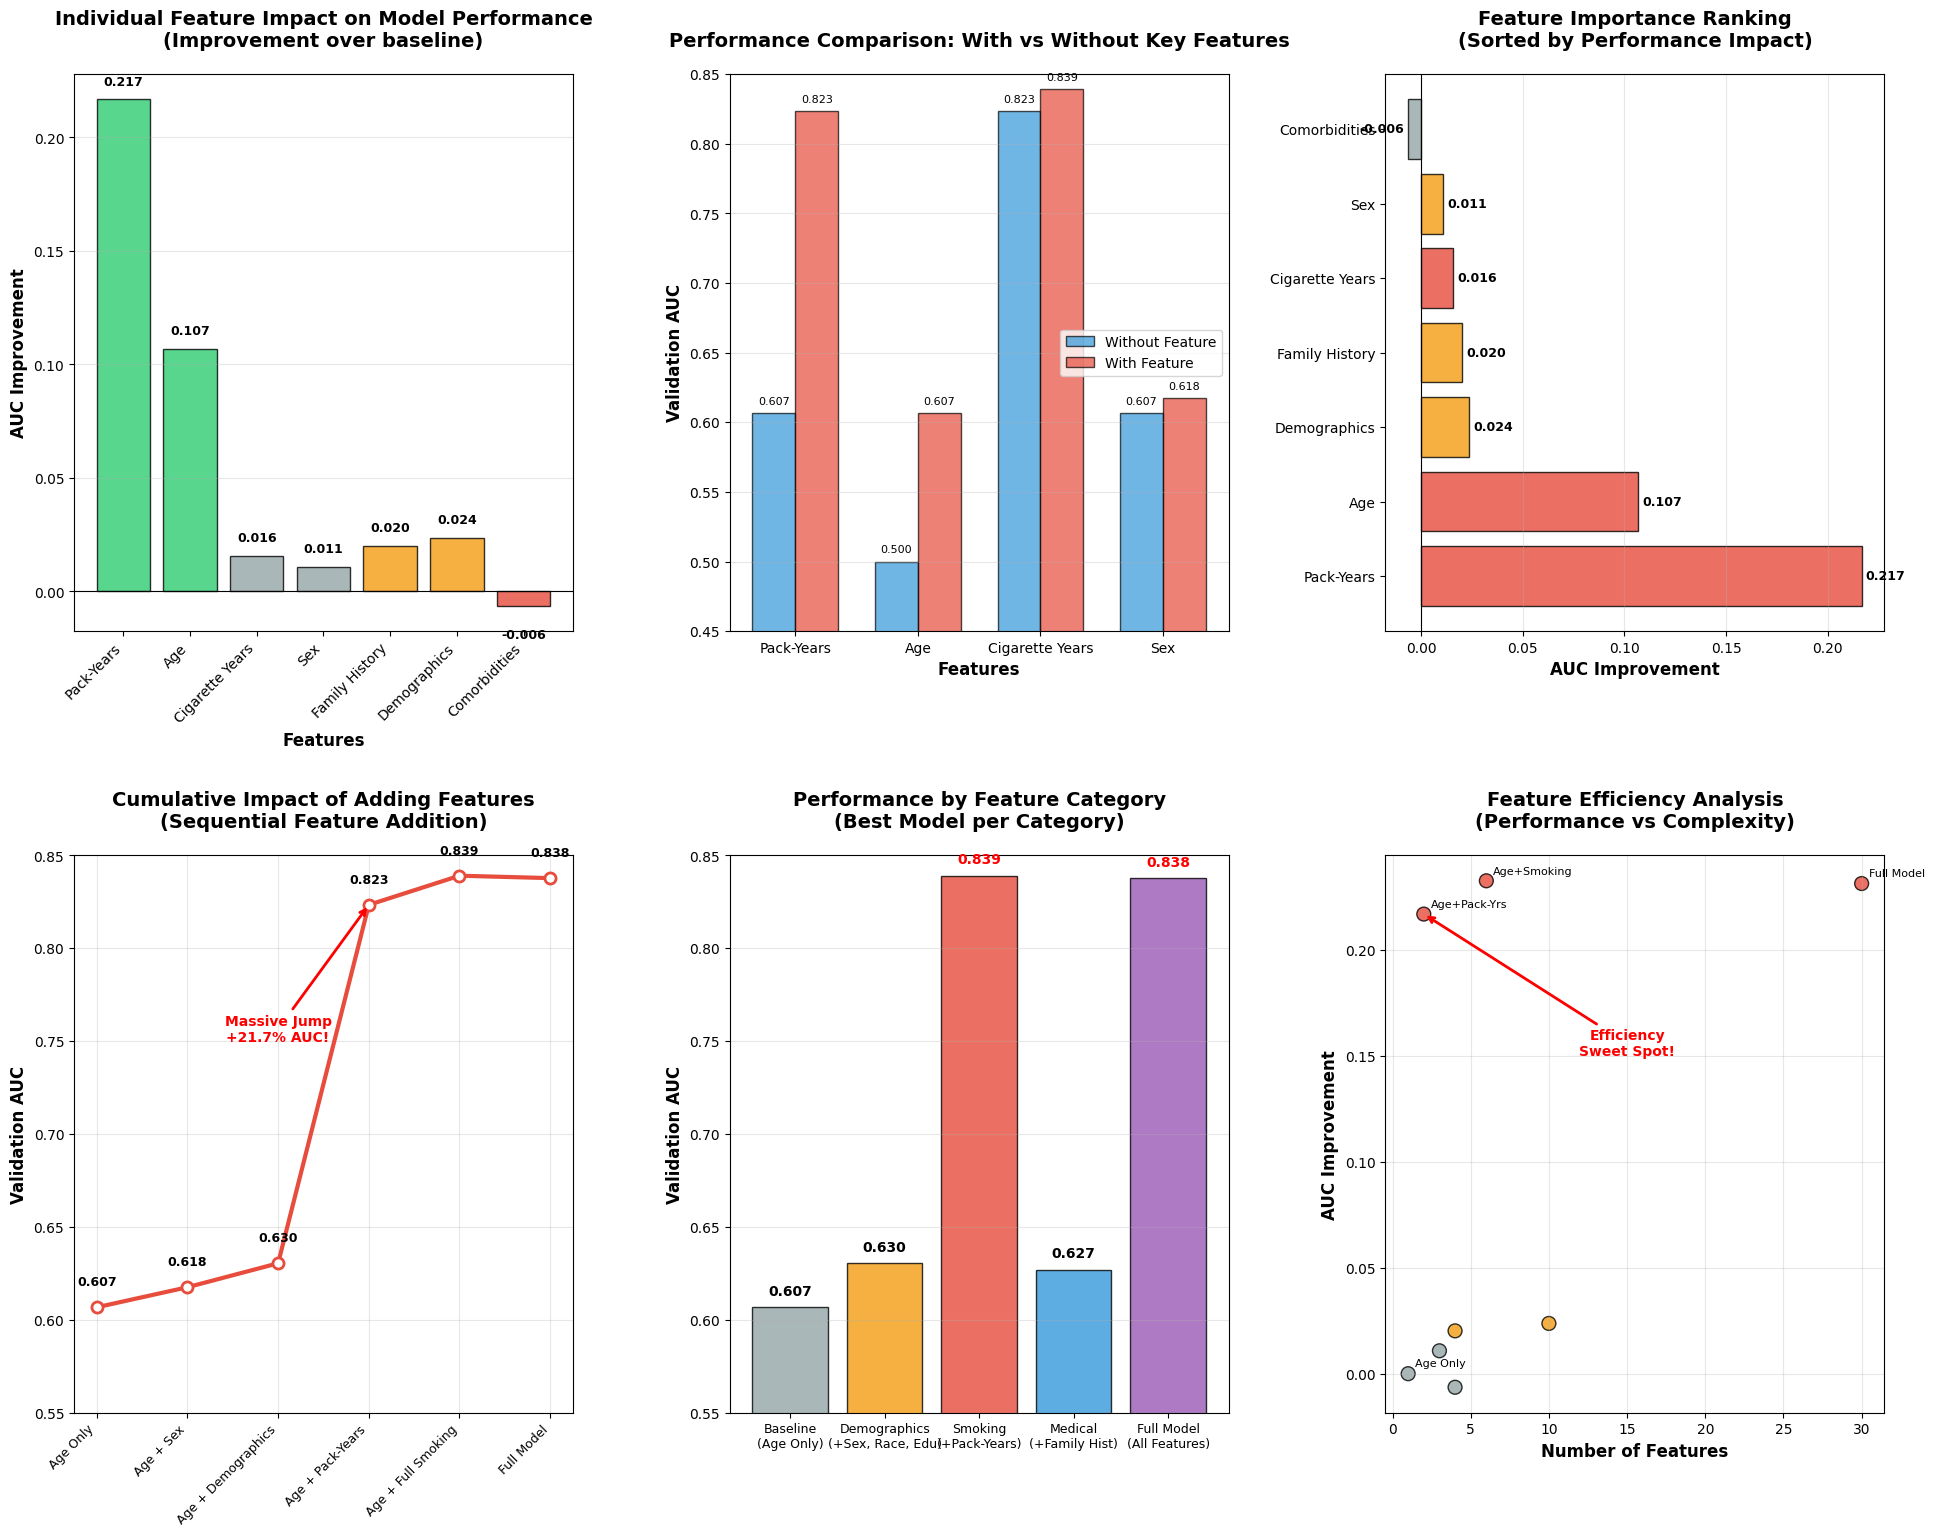
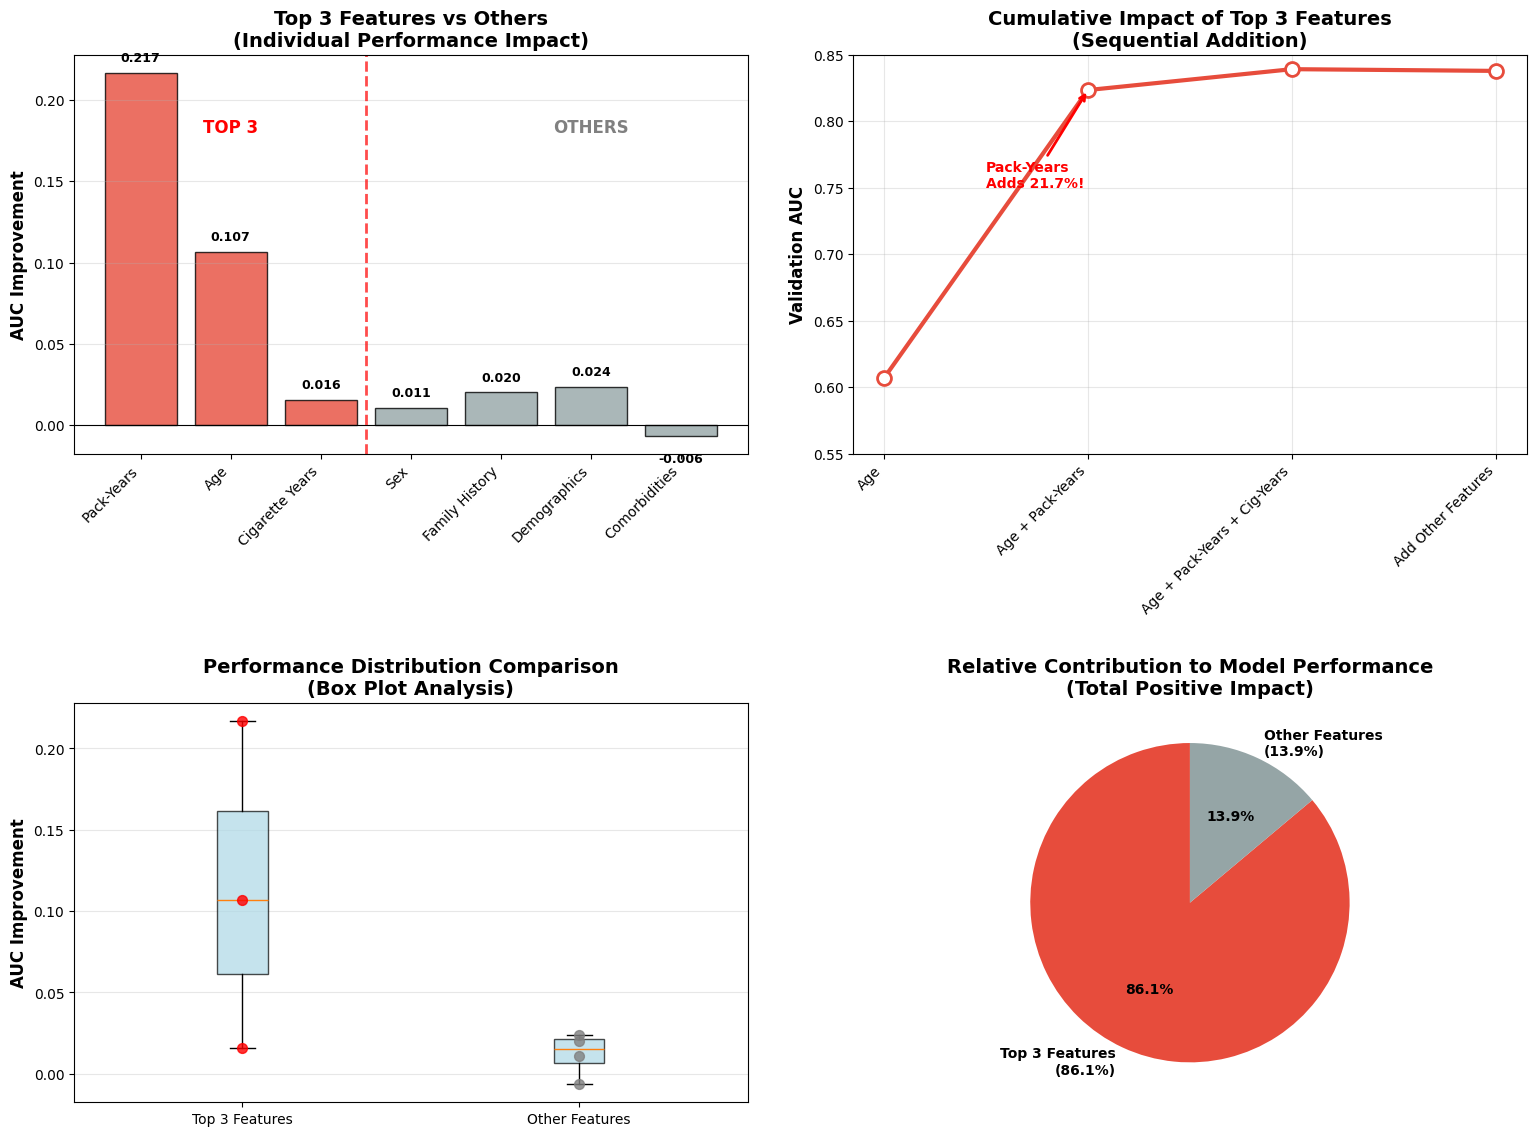

Python code for these plots, in order: (Note: this script raises an exception after producing the figures.)
#!/usr/bin/env python3
"""
Feature Importance Analysis - Visual Comparison of Top Features vs Less Important Ones
Creates comprehensive plots showing the performance impact of individual features
"""

import numpy as np
import matplotlib.pyplot as plt
from pathlib import Path
import json

# Set style for publication-quality plots
plt.style.use('default')
plt.rcParams['figure.facecolor'] = 'white'
plt.rcParams['axes.facecolor'] = 'white'

def load_ablation_results():
    """Load ablation study results from the expanded report"""
    
    # Results extracted from the comprehensive ablation study
    results = {
        'age_only': {
            'name': 'Age Only (Baseline)',
            'features': ['age'],
            'feature_count': 1,
            'val_auc': 0.6067,
            'improvement': 0.0,
            'category': 'baseline'
        },
        'age_sex': {
            'name': 'Age + Sex',
            'features': ['age', 'sex'],
            'feature_count': 3,
            'val_auc': 0.6175,
            'improvement': 0.0108,
            'category': 'demographics'
        },
        'age_demographics': {
            'name': 'Age + Demographics',
            'features': ['age', 'sex', 'race7', 'educat'],
            'feature_count': 10,
            'val_auc': 0.6304,
            'improvement': 0.0237,
            'category': 'demographics'
        },
        'age_pack_years': {
            'name': 'Age + Pack-Years',
            'features': ['age', 'pack_years'],
            'feature_count': 2,
            'val_auc': 0.8234,
            'improvement': 0.2167,
            'category': 'smoking'
        },
        'age_smoking_basic': {
            'name': 'Age + Basic Smoking',
            'features': ['age', 'pack_years', 'smoked_f', 'cig_stat'],
            'feature_count': 5,
            'val_auc': 0.8223,
            'improvement': 0.2156,
            'category': 'smoking'
        },
        'age_smoking_full': {
            'name': 'Age + Full Smoking',
            'features': ['age', 'pack_years', 'cig_years', 'cigpd_f', 'smoked_f', 'cig_stat'],
            'feature_count': 6,
            'val_auc': 0.8391,
            'improvement': 0.2324,
            'category': 'smoking'
        },
        'age_family_history': {
            'name': 'Age + Family History',
            'features': ['age', 'fh_cancer', 'lung_fh'],
            'feature_count': 4,
            'val_auc': 0.6269,
            'improvement': 0.0202,
            'category': 'medical'
        },
        'age_comorbidities': {
            'name': 'Age + Comorbidities',
            'features': ['age', 'diabetes_f', 'hearta_f', 'stroke_f'],
            'feature_count': 4,
            'val_auc': 0.6003,
            'improvement': -0.0064,
            'category': 'medical'
        },
        'full_model': {
            'name': 'Full Model',
            'features': ['all_15_variables'],
            'feature_count': 30,
            'val_auc': 0.8378,
            'improvement': 0.2311,
            'category': 'comprehensive'
        }
    }
    
    return results

def create_individual_feature_impact_analysis():
    """Analyze the impact of adding individual key features"""
    
    # Feature impact analysis based on ablation results
    feature_impacts = {
        # Top 3 most important features
        'pack_years': {
            'name': 'Pack-Years',
            'without': 0.6067,  # age only
            'with': 0.8234,     # age + pack_years
            'improvement': 0.2167,
            'category': 'Top 3',
            'rank': 1,
            'description': 'Smoking intensity over lifetime'
        },
        'age': {
            'name': 'Age',
            'without': 0.5000,  # theoretical no-information baseline
            'with': 0.6067,     # age only
            'improvement': 0.1067,
            'category': 'Top 3',
            'rank': 2,
            'description': 'Patient age (baseline demographic)'
        },
        'cig_years': {
            'name': 'Cigarette Years',
            'without': 0.8234,  # age + pack_years
            'with': 0.8391,     # age + full smoking (includes cig_years)
            'improvement': 0.0157,
            'category': 'Top 3',
            'rank': 3,
            'description': 'Years of smoking (duration component)'
        },
        
        # Less important features for comparison
        'sex': {
            'name': 'Sex',
            'without': 0.6067,  # age only
            'with': 0.6175,     # age + sex
            'improvement': 0.0108,
            'category': 'Less Important',
            'rank': 4,
            'description': 'Patient gender'
        },
        'family_history': {
            'name': 'Family History',
            'without': 0.6067,  # age only
            'with': 0.6269,     # age + family history
            'improvement': 0.0202,
            'category': 'Less Important',
            'rank': 5,
            'description': 'Cancer family history'
        },
        'demographics': {
            'name': 'Demographics',
            'without': 0.6067,  # age only
            'with': 0.6304,     # age + demographics
            'improvement': 0.0237,
            'category': 'Less Important',
            'rank': 6,
            'description': 'Race, education, etc.'
        },
        'comorbidities': {
            'name': 'Comorbidities',
            'without': 0.6067,  # age only
            'with': 0.6003,     # age + comorbidities
            'improvement': -0.0064,
            'category': 'Harmful',
            'rank': 7,
            'description': 'Diabetes, heart disease, stroke'
        }
    }
    
    return feature_impacts

def plot_feature_importance_comparison():
    """Create comprehensive feature importance comparison plots"""
    
    feature_impacts = create_individual_feature_impact_analysis()
    
    # Create figure with subplots
    fig = plt.figure(figsize=(20, 16))
    
    # 1. Individual Feature Impact Bar Chart
    ax1 = plt.subplot(2, 3, 1)
    
    features = list(feature_impacts.keys())
    improvements = [feature_impacts[f]['improvement'] for f in features]
    colors = ['#e74c3c' if imp < 0 else '#2ecc71' if imp > 0.1 else '#f39c12' if imp > 0.02 else '#95a5a6' 
              for imp in improvements]
    
    bars = ax1.bar(range(len(features)), improvements, color=colors, alpha=0.8, edgecolor='black', linewidth=1)
    ax1.set_xlabel('Features', fontsize=12, fontweight='bold')
    ax1.set_ylabel('AUC Improvement', fontsize=12, fontweight='bold')
    ax1.set_title('Individual Feature Impact on Model Performance\n(Improvement over baseline)', 
                  fontsize=14, fontweight='bold', pad=20)
    ax1.set_xticks(range(len(features)))
    ax1.set_xticklabels([feature_impacts[f]['name'] for f in features], 
                       rotation=45, ha='right', fontsize=10)
    ax1.grid(axis='y', alpha=0.3)
    ax1.axhline(y=0, color='black', linestyle='-', linewidth=0.8)
    
    # Add value labels on bars
    for i, (bar, imp) in enumerate(zip(bars, improvements)):
        height = bar.get_height()
        ax1.text(bar.get_x() + bar.get_width()/2., height + (0.005 if height >= 0 else -0.01),
                f'{imp:.3f}', ha='center', va='bottom' if height >= 0 else 'top', 
                fontweight='bold', fontsize=9)
    
    # 2. Before/After Performance Comparison
    ax2 = plt.subplot(2, 3, 2)
    
    # Focus on top 4 features for clarity
    top_features = ['pack_years', 'age', 'cig_years', 'sex']
    
    x_pos = np.arange(len(top_features))
    width = 0.35
    
    without_scores = [feature_impacts[f]['without'] for f in top_features]
    with_scores = [feature_impacts[f]['with'] for f in top_features]
    
    bars1 = ax2.bar(x_pos - width/2, without_scores, width, label='Without Feature', 
                   color='#3498db', alpha=0.7, edgecolor='black')
    bars2 = ax2.bar(x_pos + width/2, with_scores, width, label='With Feature', 
                   color='#e74c3c', alpha=0.7, edgecolor='black')
    
    ax2.set_xlabel('Features', fontsize=12, fontweight='bold')
    ax2.set_ylabel('Validation AUC', fontsize=12, fontweight='bold')
    ax2.set_title('Performance Comparison: With vs Without Key Features', 
                  fontsize=14, fontweight='bold', pad=20)
    ax2.set_xticks(x_pos)
    ax2.set_xticklabels([feature_impacts[f]['name'] for f in top_features], fontsize=10)
    ax2.legend(fontsize=10)
    ax2.grid(axis='y', alpha=0.3)
    ax2.set_ylim(0.45, 0.85)
    
    # Add value labels
    for bars in [bars1, bars2]:
        for bar in bars:
            height = bar.get_height()
            ax2.text(bar.get_x() + bar.get_width()/2., height + 0.005,
                    f'{height:.3f}', ha='center', va='bottom', fontsize=8)
    
    # 3. Feature Importance Ranking
    ax3 = plt.subplot(2, 3, 3)
    
    # Sort features by improvement
    sorted_features = sorted(feature_impacts.items(), key=lambda x: x[1]['improvement'], reverse=True)
    
    feature_names = [item[1]['name'] for item in sorted_features]
    improvements_sorted = [item[1]['improvement'] for item in sorted_features]
    
    # Color by category
    category_colors = {
        'Top 3': '#e74c3c',
        'Less Important': '#f39c12', 
        'Harmful': '#95a5a6'
    }
    colors_sorted = [category_colors.get(item[1]['category'], '#3498db') for item in sorted_features]
    
    bars = ax3.barh(range(len(feature_names)), improvements_sorted, color=colors_sorted, 
                   alpha=0.8, edgecolor='black', linewidth=1)
    ax3.set_yticks(range(len(feature_names)))
    ax3.set_yticklabels(feature_names, fontsize=10)
    ax3.set_xlabel('AUC Improvement', fontsize=12, fontweight='bold')
    ax3.set_title('Feature Importance Ranking\n(Sorted by Performance Impact)', 
                  fontsize=14, fontweight='bold', pad=20)
    ax3.grid(axis='x', alpha=0.3)
    ax3.axvline(x=0, color='black', linestyle='-', linewidth=0.8)
    
    # Add value labels
    for i, (bar, imp) in enumerate(zip(bars, improvements_sorted)):
        width = bar.get_width()
        ax3.text(width + (0.002 if width >= 0 else -0.002), bar.get_y() + bar.get_height()/2.,
                f'{imp:.3f}', ha='left' if width >= 0 else 'right', va='center', 
                fontweight='bold', fontsize=9)
    
    # 4. Cumulative Feature Impact
    ax4 = plt.subplot(2, 3, 4)
    
    # Show cumulative impact of adding features
    cumulative_features = ['Age Only', 'Age + Sex', 'Age + Demographics', 'Age + Pack-Years', 
                          'Age + Full Smoking', 'Full Model']
    cumulative_aucs = [0.6067, 0.6175, 0.6304, 0.8234, 0.8391, 0.8378]
    
    ax4.plot(cumulative_features, cumulative_aucs, marker='o', linewidth=3, markersize=8,
            color='#e74c3c', markerfacecolor='white', markeredgewidth=2)
    ax4.set_ylabel('Validation AUC', fontsize=12, fontweight='bold')
    ax4.set_title('Cumulative Impact of Adding Features\n(Sequential Feature Addition)', 
                  fontsize=14, fontweight='bold', pad=20)
    ax4.set_xticklabels(cumulative_features, rotation=45, ha='right', fontsize=9)
    ax4.grid(True, alpha=0.3)
    ax4.set_ylim(0.55, 0.85)
    
    # Highlight the dramatic jump at pack-years
    ax4.annotate('Massive Jump\n+21.7% AUC!', 
                xy=(3, 0.8234), xytext=(2, 0.75),
                arrowprops=dict(arrowstyle='->', color='red', lw=2),
                fontsize=10, fontweight='bold', color='red',
                ha='center')
    
    # Add value labels
    for i, auc in enumerate(cumulative_aucs):
        ax4.text(i, auc + 0.01, f'{auc:.3f}', ha='center', va='bottom', 
                fontweight='bold', fontsize=9)
    
    # 5. Feature Category Performance Summary
    ax5 = plt.subplot(2, 3, 5)
    
    categories = ['Baseline\n(Age Only)', 'Demographics\n(+Sex, Race, Edu)', 
                 'Smoking\n(+Pack-Years)', 'Medical\n(+Family Hist)', 'Full Model\n(All Features)']
    category_aucs = [0.6067, 0.6304, 0.8391, 0.6269, 0.8378]
    category_colors_list = ['#95a5a6', '#f39c12', '#e74c3c', '#3498db', '#9b59b6']
    
    bars = ax5.bar(categories, category_aucs, color=category_colors_list, alpha=0.8, 
                  edgecolor='black', linewidth=1)
    ax5.set_ylabel('Validation AUC', fontsize=12, fontweight='bold')
    ax5.set_title('Performance by Feature Category\n(Best Model per Category)', 
                  fontsize=14, fontweight='bold', pad=20)
    ax5.set_xticklabels(categories, fontsize=9, ha='center')
    ax5.grid(axis='y', alpha=0.3)
    ax5.set_ylim(0.55, 0.85)
    
    # Add value labels and highlight best
    for i, (bar, auc) in enumerate(zip(bars, category_aucs)):
        ax5.text(bar.get_x() + bar.get_width()/2., auc + 0.005,
                f'{auc:.3f}', ha='center', va='bottom', 
                fontweight='bold', fontsize=10,
                color='red' if auc > 0.83 else 'black')
    
    # 6. Feature Effectiveness Scatter Plot
    ax6 = plt.subplot(2, 3, 6)
    
    # Plot feature count vs improvement
    feature_counts = [1, 3, 10, 2, 6, 4, 4, 30]
    improvements_list = [0, 0.0108, 0.0237, 0.2167, 0.2324, 0.0202, -0.0064, 0.2311]
    feature_labels = ['Age Only', 'Age+Sex', 'Age+Demo', 'Age+Pack-Yrs', 
                     'Age+Smoking', 'Age+Family', 'Age+Comorbid', 'Full Model']
    
    # Color by performance level
    colors_scatter = ['#e74c3c' if imp > 0.2 else '#f39c12' if imp > 0.02 else '#95a5a6' 
                     for imp in improvements_list]
    
    scatter = ax6.scatter(feature_counts, improvements_list, c=colors_scatter, s=100, 
                         alpha=0.8, edgecolors='black', linewidth=1)
    
    ax6.set_xlabel('Number of Features', fontsize=12, fontweight='bold')
    ax6.set_ylabel('AUC Improvement', fontsize=12, fontweight='bold')
    ax6.set_title('Feature Efficiency Analysis\n(Performance vs Complexity)', 
                  fontsize=14, fontweight='bold', pad=20)
    ax6.grid(True, alpha=0.3)
    
    # Add labels for key points
    for i, label in enumerate(feature_labels):
        if improvements_list[i] > 0.2 or feature_counts[i] in [1, 2, 30]:
            ax6.annotate(label, (feature_counts[i], improvements_list[i]), 
                        xytext=(5, 5), textcoords='offset points', 
                        fontsize=8, ha='left')
    
    # Highlight the efficiency sweet spot
    ax6.annotate('Efficiency\nSweet Spot!', 
                xy=(2, 0.2167), xytext=(15, 0.15),
                arrowprops=dict(arrowstyle='->', color='red', lw=2),
                fontsize=10, fontweight='bold', color='red',
                ha='center')
    
    plt.tight_layout(pad=3.0)
    plt.savefig('feature_importance_comprehensive_analysis.png', dpi=300, bbox_inches='tight')
    plt.show()
    
    return fig

def create_top3_detailed_comparison():
    """Create detailed comparison of top 3 features vs others"""
    
    fig, ((ax1, ax2), (ax3, ax4)) = plt.subplots(2, 2, figsize=(16, 12))
    
    # Data for top 3 vs others comparison
    top3_features = ['Pack-Years', 'Age', 'Cigarette Years']
    top3_improvements = [0.2167, 0.1067, 0.0157]
    
    other_features = ['Sex', 'Family History', 'Demographics', 'Comorbidities']
    other_improvements = [0.0108, 0.0202, 0.0237, -0.0064]
    
    # 1. Direct comparison bar chart
    all_features = top3_features + other_features
    all_improvements = top3_improvements + other_improvements
    colors = ['#e74c3c'] * 3 + ['#95a5a6'] * 4
    
    bars = ax1.bar(all_features, all_improvements, color=colors, alpha=0.8, edgecolor='black')
    ax1.set_ylabel('AUC Improvement', fontsize=12, fontweight='bold')
    ax1.set_title('Top 3 Features vs Others\n(Individual Performance Impact)', 
                  fontsize=14, fontweight='bold')
    ax1.set_xticklabels(all_features, rotation=45, ha='right')
    ax1.grid(axis='y', alpha=0.3)
    ax1.axhline(y=0, color='black', linestyle='-', linewidth=0.8)
    
    # Add value labels
    for bar, imp in zip(bars, all_improvements):
        height = bar.get_height()
        ax1.text(bar.get_x() + bar.get_width()/2., height + (0.005 if height >= 0 else -0.01),
                f'{imp:.3f}', ha='center', va='bottom' if height >= 0 else 'top', 
                fontweight='bold', fontsize=9)
    
    # Add category separation line
    ax1.axvline(x=2.5, color='red', linestyle='--', linewidth=2, alpha=0.7)
    ax1.text(1, 0.18, 'TOP 3', ha='center', fontsize=12, fontweight='bold', color='red')
    ax1.text(5, 0.18, 'OTHERS', ha='center', fontsize=12, fontweight='bold', color='gray')
    
    # 2. Cumulative importance
    cumulative_names = ['Age', 'Age + Pack-Years', 'Age + Pack-Years + Cig-Years', 'Add Other Features']
    cumulative_values = [0.6067, 0.8234, 0.8391, 0.8378]
    
    ax2.plot(cumulative_names, cumulative_values, marker='o', linewidth=3, markersize=10,
            color='#e74c3c', markerfacecolor='white', markeredgewidth=2)
    ax2.set_ylabel('Validation AUC', fontsize=12, fontweight='bold')
    ax2.set_title('Cumulative Impact of Top 3 Features\n(Sequential Addition)', 
                  fontsize=14, fontweight='bold')
    ax2.set_xticklabels(cumulative_names, rotation=45, ha='right', fontsize=10)
    ax2.grid(True, alpha=0.3)
    ax2.set_ylim(0.55, 0.85)
    
    # Highlight the pack-years jump
    ax2.annotate('Pack-Years\nAdds 21.7%!', 
                xy=(1, 0.8234), xytext=(0.5, 0.75),
                arrowprops=dict(arrowstyle='->', color='red', lw=2),
                fontsize=10, fontweight='bold', color='red')
    
    # 3. Performance distribution
    top3_data = [0.2167, 0.1067, 0.0157]
    others_data = [0.0108, 0.0202, 0.0237, -0.0064]
    
    ax3.boxplot([top3_data, others_data], labels=['Top 3 Features', 'Other Features'],
               patch_artist=True, boxprops=dict(facecolor='lightblue', alpha=0.7))
    ax3.set_ylabel('AUC Improvement', fontsize=12, fontweight='bold')
    ax3.set_title('Performance Distribution Comparison\n(Box Plot Analysis)', 
                  fontsize=14, fontweight='bold')
    ax3.grid(axis='y', alpha=0.3)
    
    # Add individual points
    ax3.scatter([1]*len(top3_data), top3_data, color='red', s=50, alpha=0.8, zorder=3)
    ax3.scatter([2]*len(others_data), others_data, color='gray', s=50, alpha=0.8, zorder=3)
    
    # 4. Relative importance pie chart
    total_improvement = sum([abs(x) for x in top3_improvements + other_improvements if x > 0])
    top3_contribution = sum(top3_improvements) / total_improvement * 100
    others_contribution = sum([x for x in other_improvements if x > 0]) / total_improvement * 100
    
    sizes = [top3_contribution, others_contribution]
    labels = [f'Top 3 Features\n({top3_contribution:.1f}%)', f'Other Features\n({others_contribution:.1f}%)']
    colors_pie = ['#e74c3c', '#95a5a6']
    
    wedges, texts, autotexts = ax4.pie(sizes, labels=labels, colors=colors_pie, autopct='%1.1f%%',
                                      startangle=90, textprops={'fontsize': 10, 'fontweight': 'bold'})
    ax4.set_title('Relative Contribution to Model Performance\n(Total Positive Impact)', 
                  fontsize=14, fontweight='bold')
    
    plt.tight_layout(pad=3.0)
    plt.savefig('top3_features_detailed_comparison.png', dpi=300, bbox_inches='tight')
    plt.show()
    
    return fig

def main():
    """Main function to create all feature importance visualizations"""
    
    print("Creating comprehensive feature importance analysis...")
    
    # Create comprehensive analysis
    fig1 = plot_feature_importance_comparison()
    print("✅ Created comprehensive feature importance analysis")
    
    # Create detailed top 3 comparison
    fig2 = create_top3_detailed_comparison()
    print("✅ Created detailed top 3 features comparison")
    
    # Print summary statistics
    print("\n" + "="*60)
    print("FEATURE IMPORTANCE ANALYSIS SUMMARY")
    print("="*60)
    
    feature_impacts = create_individual_feature_impact_analysis()
    
    print("\nTOP 3 MOST IMPORTANT FEATURES:")
    top3 = sorted([(k, v) for k, v in feature_impacts.items() if v['category'] == 'Top 3'], 
                  key=lambda x: x[1]['improvement'], reverse=True)
    
    for i, (feature, data) in enumerate(top3, 1):
        print(f"{i}. {data['name']}: +{data['improvement']:.3f} AUC improvement")
        print(f"   Description: {data['description']}")
        print(f"   Performance: {data['without']:.3f} → {data['with']:.3f}")
        print()
    
    print("COMPARISON WITH LESS IMPORTANT FEATURES:")
    others = [v for v in feature_impacts.values() if v['category'] in ['Less Important', 'Harmful']]
    others.sort(key=lambda x: x['improvement'], reverse=True)
    
    for data in others:
        print(f"• {data['name']}: {data['improvement']:+.3f} AUC improvement")
    
    print(f"\nKEY INSIGHT:")
    print(f"Top 3 features contribute {sum(d['improvement'] for d in top3):.3f} AUC improvement")
    print(f"All other features contribute {sum(d['improvement'] for d in others if d['improvement'] > 0):.3f} AUC improvement")
    print(f"Top 3 features are {(sum(d['improvement'] for d in top3) / sum(d['improvement'] for d in others if d['improvement'] > 0)):.1f}x more impactful!")

if __name__ == "__main__":
    main()
